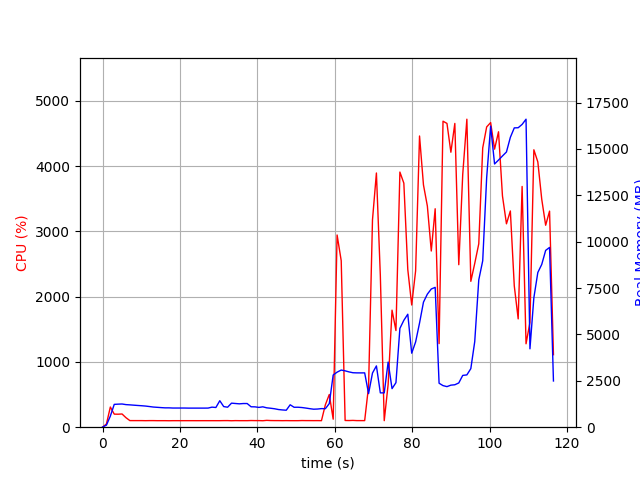

The file beside this chart, header and first rows:
elapsed_time, nproc, cpu, mem_real, mem_virtual
3.4809112548828125e-05, 1, 0.0, 7.742, 3185
1.007, 1, 49.6, 111.2, 771.1
2.015, 1, 309.4, 599.6, 4754
3.024, 1, 200.2, 1231, 5288
4.033, 1, 199.2, 1243, 5416
5.041, 1, 202.5, 1251, 5444
6.049, 1, 145.9, 1217, 5444
7.056, 1, 101.2, 1204, 5444
8.067, 1, 101.0, 1187, 5444
9.077, 1, 100.9, 1171, 5444
10.09, 1, 101.0, 1157, 5444
11.1, 1, 99.9, 1140, 5444
12.11, 1, 100.9, 1114, 5444
13.12, 1, 101.0, 1086, 5444
14.13, 1, 99.9, 1071, 5444
15.14, 1, 100.0, 1056, 5444
16.15, 1, 100.0, 1043, 5444
17.16, 1, 99.0, 1043, 5444
18.17, 1, 100.0, 1033, 5444
19.18, 1, 100.0, 1033, 5444
20.19, 1, 99.9, 1033, 5444
21.2, 1, 100.0, 1033, 5444
22.21, 1, 100.0, 1029, 5444
23.22, 1, 100.0, 1029, 5444
24.23, 1, 99.8, 1029, 5444
25.24, 1, 99.9, 1029, 5444
26.25, 1, 100.0, 1029, 5444
27.27, 1, 99.9, 1030, 5444
28.28, 1, 100.0, 1081, 5444
29.29, 1, 99.9, 1062, 5444
30.3, 1, 99.9, 1427, 5604
31.31, 1, 100.9, 1112, 5604
32.32, 1, 101.1, 1077, 5604
33.33, 1, 98.9, 1296, 5604
34.34, 1, 100.9, 1277, 5604
35.35, 1, 100.0, 1259, 5604
36.36, 1, 100.1, 1276, 5604
37.37, 1, 100.0, 1276, 5604
38.38, 1, 102.0, 1101, 5604
39.39, 1, 100.9, 1096, 5604
40.4, 1, 101.0, 1067, 5604
41.41, 1, 99.0, 1098, 5604
42.42, 1, 104.9, 1045, 5604
43.43, 1, 101.9, 1022, 5604
44.44, 1, 101.1, 994.1, 5604
45.45, 1, 101.0, 952.3, 5604
46.46, 1, 100.0, 930.5, 5604
47.47, 1, 100.9, 914.7, 5604
48.48, 1, 100.0, 1208, 5604
49.49, 1, 99.9, 1075, 5604
50.5, 1, 100.0, 1076, 5604
51.51, 1, 101.9, 1060, 5604
52.52, 1, 101.1, 1032, 5604
53.53, 1, 101.0, 998.8, 5604
54.55, 1, 100.6, 970.1, 5604
55.56, 1, 100.9, 978.9, 5604
56.57, 1, 100.1, 1002, 5604
57.58, 1, 343.5, 996.6, 5728
58.59, 1, 501.0, 1273, 5961
59.6, 1, 122.9, 2814, 12059
... 56 more rows
